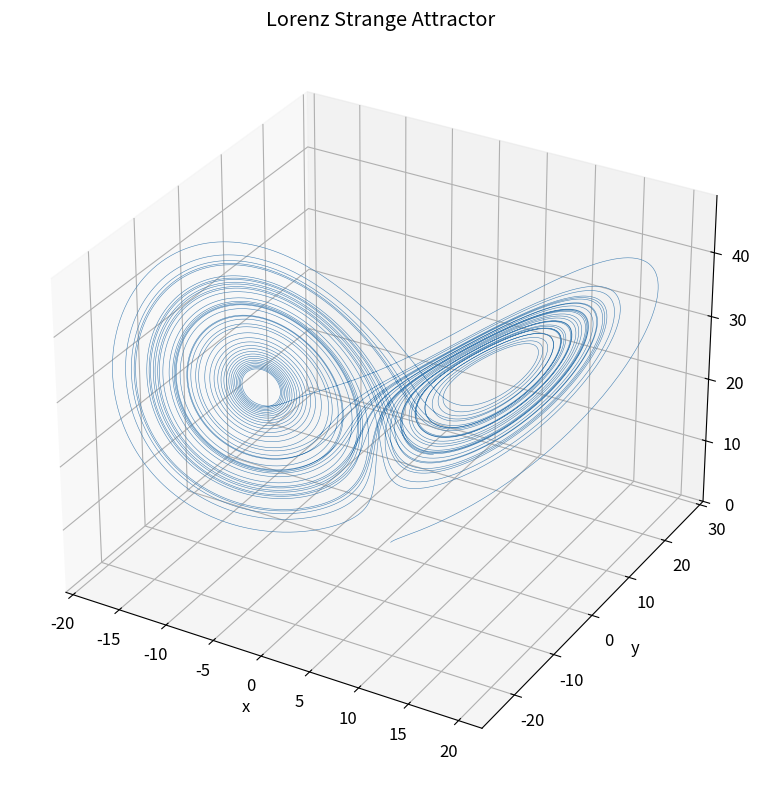
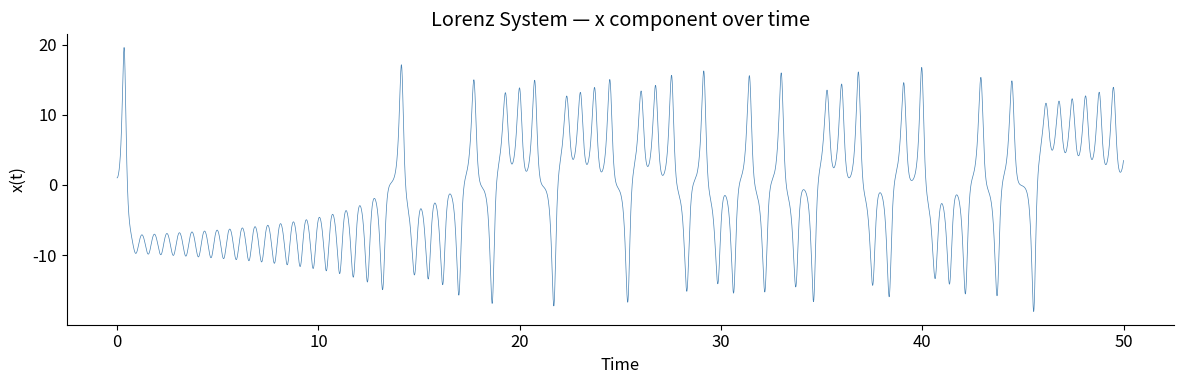
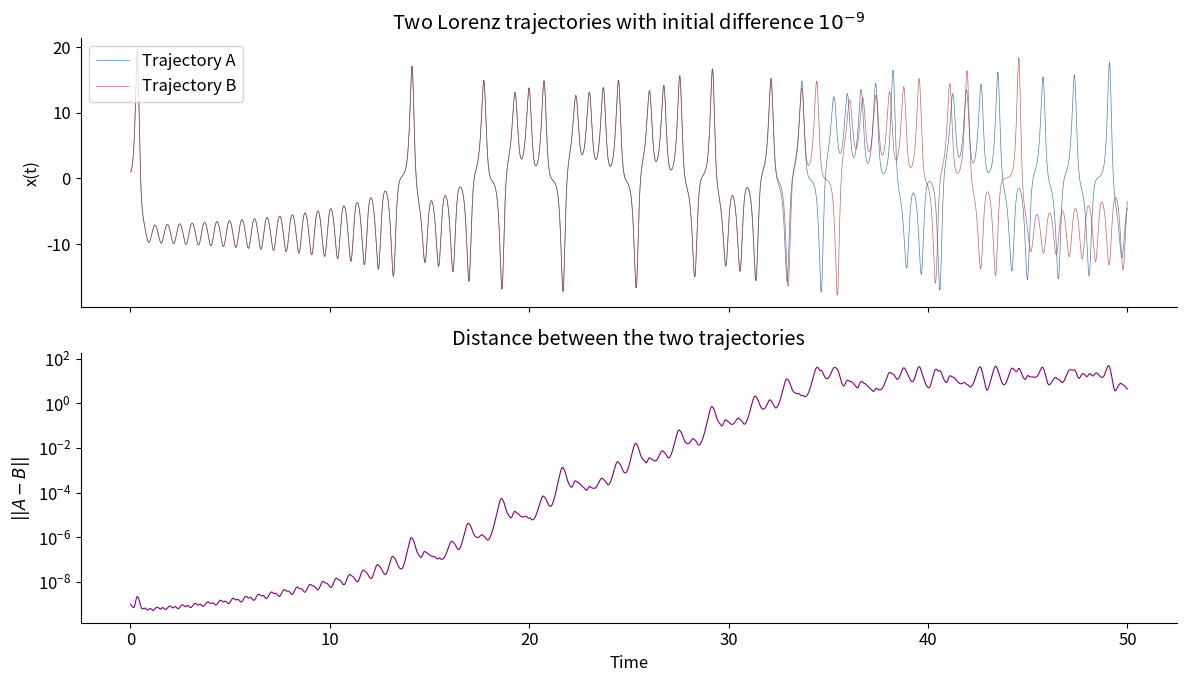

Source code (Python) for these figures, in order:
import numpy as np
import matplotlib.pyplot as plt
from scipy.integrate import solve_ivp

plt.rcParams.update({
    'figure.dpi': 120,
    'axes.spines.top': False,
    'axes.spines.right': False,
    'font.size': 12,
})

print('All imports OK ✓')


def lorenz(t, state, sigma=10.0, rho=28.0, b=8/3):
    """Right-hand side of the Lorenz system."""
    x, y, z = state
    dx = sigma * (y - x)
    dy = rho * x - y - x * z
    dz = x * y - b * z
    return [dx, dy, dz]


# --- Test: equilibrium at origin ---
result = lorenz(0, [0.0, 0.0, 0.0])
print('Derivatives at origin:', result)
assert all(v == 0.0 for v in result)
print('Test passed ✓ The origin is an equilibrium.')


T_end = 50.0
t_eval = np.linspace(0, T_end, 20000)

sol = solve_ivp(lorenz, (0, T_end), [1.0, 1.0, 1.0],
                t_eval=t_eval, max_step=0.01, rtol=1e-9)

print(f'Solver status: {"success" if sol.success else sol.message}')
print(f'Shape of solution: {sol.y.shape}')


fig = plt.figure(figsize=(10, 8))
ax = fig.add_subplot(111, projection='3d')
ax.plot(sol.y[0], sol.y[1], sol.y[2], linewidth=0.4, color='steelblue')
ax.set_xlabel('x')
ax.set_ylabel('y')
ax.set_zlabel('z')
ax.set_title('Lorenz Strange Attractor')
plt.tight_layout()
plt.show()


fig, ax = plt.subplots(figsize=(12, 4))
ax.plot(sol.t, sol.y[0], linewidth=0.5, color='steelblue')
ax.set_xlabel('Time')
ax.set_ylabel('x(t)')
ax.set_title('Lorenz System — x component over time')
plt.tight_layout()
plt.show()


ic_a = [1.0, 1.0, 1.0]
ic_b = [1.0, 1.0, 1.0 + 1e-9]

sol_a = solve_ivp(lorenz, (0, T_end), ic_a, t_eval=t_eval, max_step=0.01, rtol=1e-12)
sol_b = solve_ivp(lorenz, (0, T_end), ic_b, t_eval=t_eval, max_step=0.01, rtol=1e-12)

diff = np.sqrt(np.sum((sol_a.y - sol_b.y)**2, axis=0))

fig, axes = plt.subplots(2, 1, figsize=(12, 7), sharex=True)

axes[0].plot(sol_a.t, sol_a.y[0], linewidth=0.5, label='Trajectory A', color='steelblue')
axes[0].plot(sol_b.t, sol_b.y[0], linewidth=0.5, label='Trajectory B', color='firebrick', alpha=0.7)
axes[0].set_ylabel('x(t)')
axes[0].set_title('Two Lorenz trajectories with initial difference $10^{-9}$')
axes[0].legend()

axes[1].plot(sol_a.t, diff, linewidth=0.8, color='purple')
axes[1].set_yscale('log')
axes[1].set_ylabel('$||A - B||$')
axes[1].set_xlabel('Time')
axes[1].set_title('Distance between the two trajectories')

plt.tight_layout()
plt.show()

print('Observation: trajectories are indistinguishable at first, then diverge exponentially.')
